Photos from the image-classification dataset "California" in the GitHub repository aashigoyal210900/wildfire_cnn. Its 2 classes are: no wildfire, wildfire.

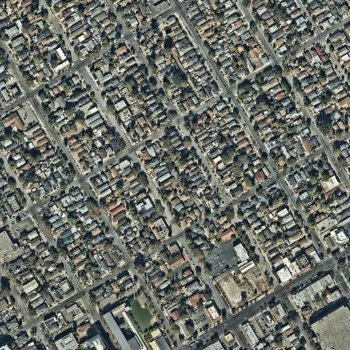
Label: no wildfire

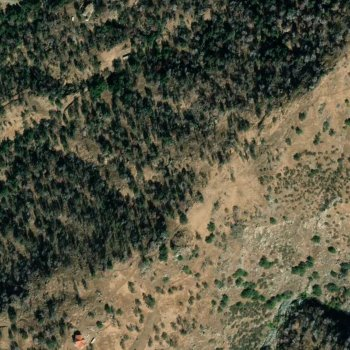
Label: wildfire

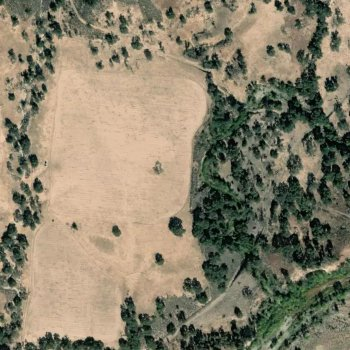
Label: wildfire

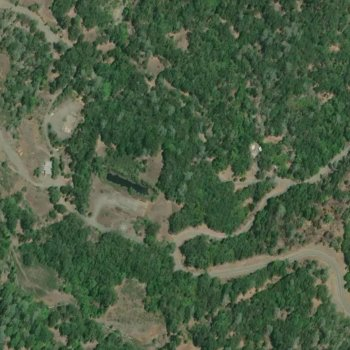
Label: wildfire

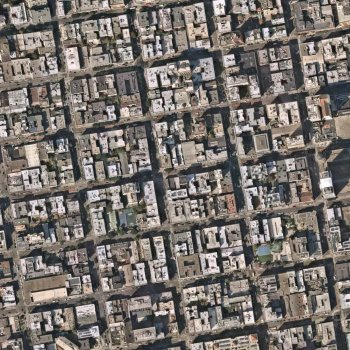
Label: no wildfire

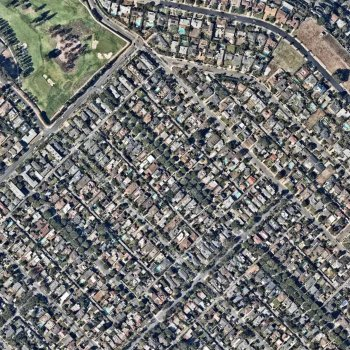
Label: no wildfire
